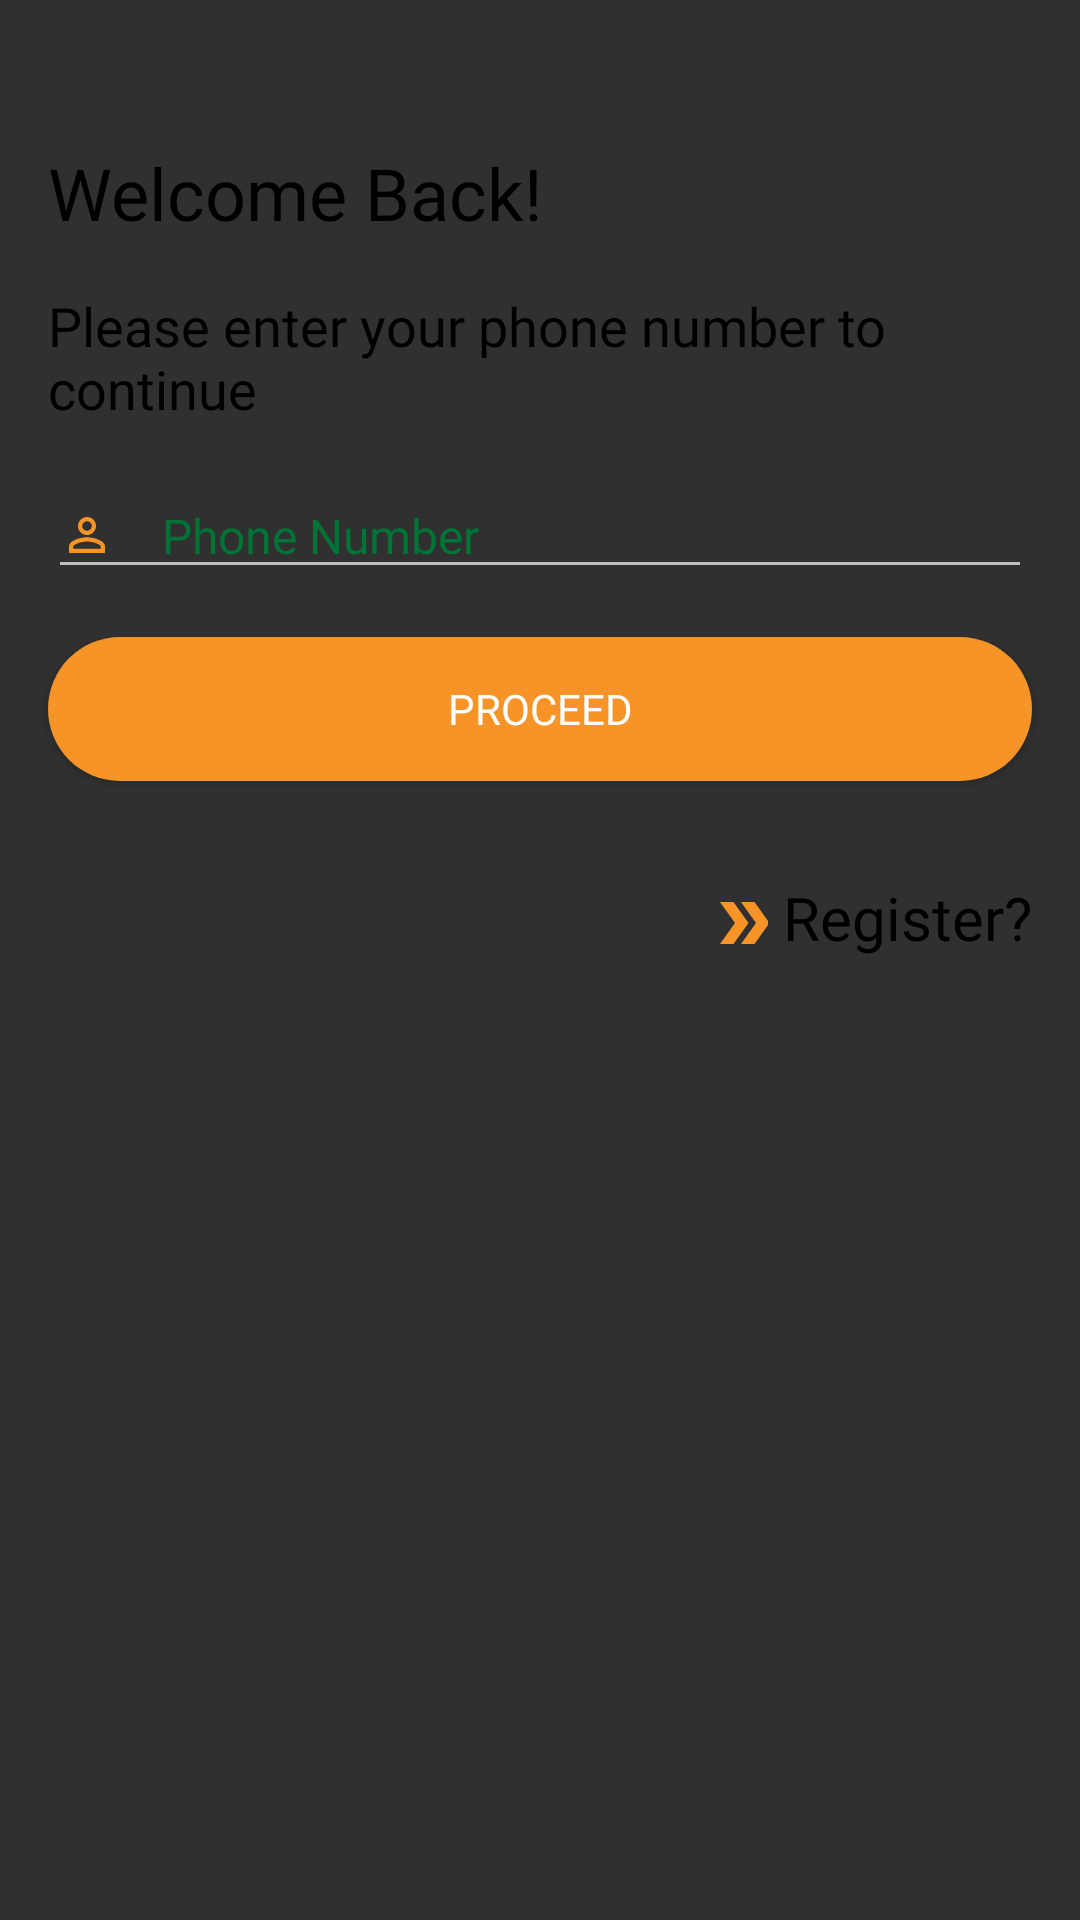

This screen was rendered from an Android layout file. Write that file and the resources it references.
<!-- AndroidManifest.xml: activity theme Theme.Design.NoActionBar -->
<!-- res/layout/activity_check_user.xml -->
<?xml version="1.0" encoding="utf-8"?>
<androidx.constraintlayout.widget.ConstraintLayout xmlns:android="http://schemas.android.com/apk/res/android"
    xmlns:app="http://schemas.android.com/apk/res-auto"
    xmlns:tools="http://schemas.android.com/tools"
    android:layout_width="match_parent"
    android:layout_height="match_parent"
    android:background="@drawable/register_background"
    tools:context=".ui.splash.CheckUserActivity">

    <ImageView
        android:id="@+id/checkImg"
        android:layout_width="match_parent"
        android:layout_height="wrap_content"
        android:layout_marginTop="32dp"
        android:contentDescription="@string/img"
        android:src="@drawable/checkuser"
        app:layout_constraintEnd_toEndOf="parent"
        app:layout_constraintStart_toStartOf="parent"
        app:layout_constraintTop_toTopOf="parent"
        tools:srcCompat="@drawable/checkuser" />

    <TextView
        android:id="@+id/welcomeTxt"
        android:layout_width="wrap_content"
        android:layout_height="wrap_content"
        android:layout_marginStart="16dp"
        android:layout_marginTop="16dp"
        android:fontFamily="@font/font_bold"
        android:text="@string/welcome_back"
        android:textColor="@color/black"
        android:textSize="24sp"
        app:layout_constraintStart_toStartOf="parent"
        app:layout_constraintTop_toBottomOf="@+id/checkImg" />

    <TextView
        android:id="@+id/welcomeTxtDesc"
        android:layout_width="match_parent"
        android:layout_height="wrap_content"
        android:layout_marginStart="16dp"
        android:layout_marginTop="16dp"
        android:layout_marginEnd="16dp"
        android:fontFamily="@font/font_regular"
        android:text="@string/enter_your_id_number"
        android:textColor="@color/black"
        android:textSize="18sp"
        app:layout_constraintEnd_toEndOf="parent"
        app:layout_constraintStart_toStartOf="parent"
        app:layout_constraintTop_toBottomOf="@+id/welcomeTxt" />

    <EditText
        android:id="@+id/phoneNo"
        android:layout_width="match_parent"
        android:layout_height="wrap_content"
        android:layout_marginStart="16dp"
        android:layout_marginTop="16dp"
        android:layout_marginEnd="16dp"
        android:autofillHints="no"
        android:fontFamily="@font/font_regular"
        android:hint="@string/identity_number"
        android:inputType="phone"
        android:textColor="@color/black"
        android:textColorHint="@color/web_green"
        android:textSize="16sp"
        android:drawableStart="@drawable/baseline_perm_identity_black_18dp"
        android:drawablePadding="16dp"
        app:layout_constraintEnd_toEndOf="parent"
        app:layout_constraintStart_toStartOf="parent"
        app:layout_constraintTop_toBottomOf="@+id/welcomeTxtDesc" />

    <Button
        android:id="@+id/proceed"
        android:layout_width="match_parent"
        android:layout_height="wrap_content"
        android:layout_marginStart="16dp"
        android:layout_marginTop="16dp"
        android:layout_marginEnd="16dp"
        android:background="@drawable/bg_button"
        android:fontFamily="@font/font_bold"
        android:text="@string/proceed"
        android:textColor="@color/white"
        app:layout_constraintEnd_toEndOf="parent"
        app:layout_constraintStart_toStartOf="parent"
        app:layout_constraintTop_toBottomOf="@+id/phoneNo" />

    <TextView
        android:id="@+id/register"
        android:layout_width="wrap_content"
        android:layout_height="wrap_content"
        android:layout_marginTop="32dp"
        android:layout_marginEnd="16dp"
        android:fontFamily="@font/font_bold"
        android:text="@string/register"
        android:textColor="@color/black"
        android:textSize="20sp"
        android:drawablePadding="5dp"
        android:gravity="center"
        app:layout_constraintEnd_toEndOf="parent"
        app:layout_constraintTop_toBottomOf="@+id/proceed"
        app:drawableStartCompat="@drawable/baseline_double_arrow_black_24dp" />

</androidx.constraintlayout.widget.ConstraintLayout>
<!-- resources referenced by this layout -->
<resources>
  <color name="black">#FF000000</color>
  <color name="web_green">#007336</color>
  <color name="white">#FFFFFFFF</color>
  <!-- drawable baseline_double_arrow_black_24dp (drawable) -->
  <?xml version="1.0" encoding="UTF-8" standalone="no"?>
  <vector xmlns:android="http://schemas.android.com/apk/res/android" android:height="20dp" android:tint="@color/web_orange" android:viewportHeight="20.0" android:viewportWidth="20.0" android:width="20dp">
        
      <path android:fillColor="@color/web_orange" android:pathData="M15.5,5l-4.5,0l5,7l-5,7l4.5,0l5,-7z"/>
        
      <path android:fillColor="@color/web_orange" android:pathData="M8.5,5l-4.5,0l5,7l-5,7l4.5,0l5,-7z"/>
      
  </vector>
  <!-- drawable baseline_perm_identity_black_18dp (drawable) -->
  <?xml version="1.0" encoding="UTF-8" standalone="no"?>
  <vector xmlns:android="http://schemas.android.com/apk/res/android" android:height="18dp" android:tint="@color/web_orange" android:viewportHeight="24.0" android:viewportWidth="24.0" android:width="18dp">
        
      <path android:fillColor="@android:color/white" android:pathData="M12,5.9c1.16,0 2.1,0.94 2.1,2.1s-0.94,2.1 -2.1,2.1S9.9,9.16 9.9,8s0.94,-2.1 2.1,-2.1m0,9c2.97,0 6.1,1.46 6.1,2.1v1.1L5.9,18.1L5.9,17c0,-0.64 3.13,-2.1 6.1,-2.1M12,4C9.79,4 8,5.79 8,8s1.79,4 4,4 4,-1.79 4,-4 -1.79,-4 -4,-4zM12,13c-2.67,0 -8,1.34 -8,4v3h16v-3c0,-2.66 -5.33,-4 -8,-4z"/>
      
  </vector>
  <!-- drawable bg_button (drawable) -->
  <?xml version="1.0" encoding="utf-8"?>
  <shape xmlns:android="http://schemas.android.com/apk/res/android">
      <corners  android:radius="100dp" />
      <gradient
          android:angle="-90"
          android:startColor="@color/web_orange"
          android:centerColor="@color/web_orange"
          android:endColor="@color/web_orange"
          android:type="linear" />
  </shape>
  <string name="enter_your_id_number">Please enter your phone number to continue</string>
  <string name="identity_number">Phone Number</string>
  <string name="img">img</string>
  <string name="proceed">Proceed</string>
  <string name="register">Register?</string>
  <string name="welcome_back">Welcome Back!</string>
  <color name="web_orange">#F79428</color>
</resources>
